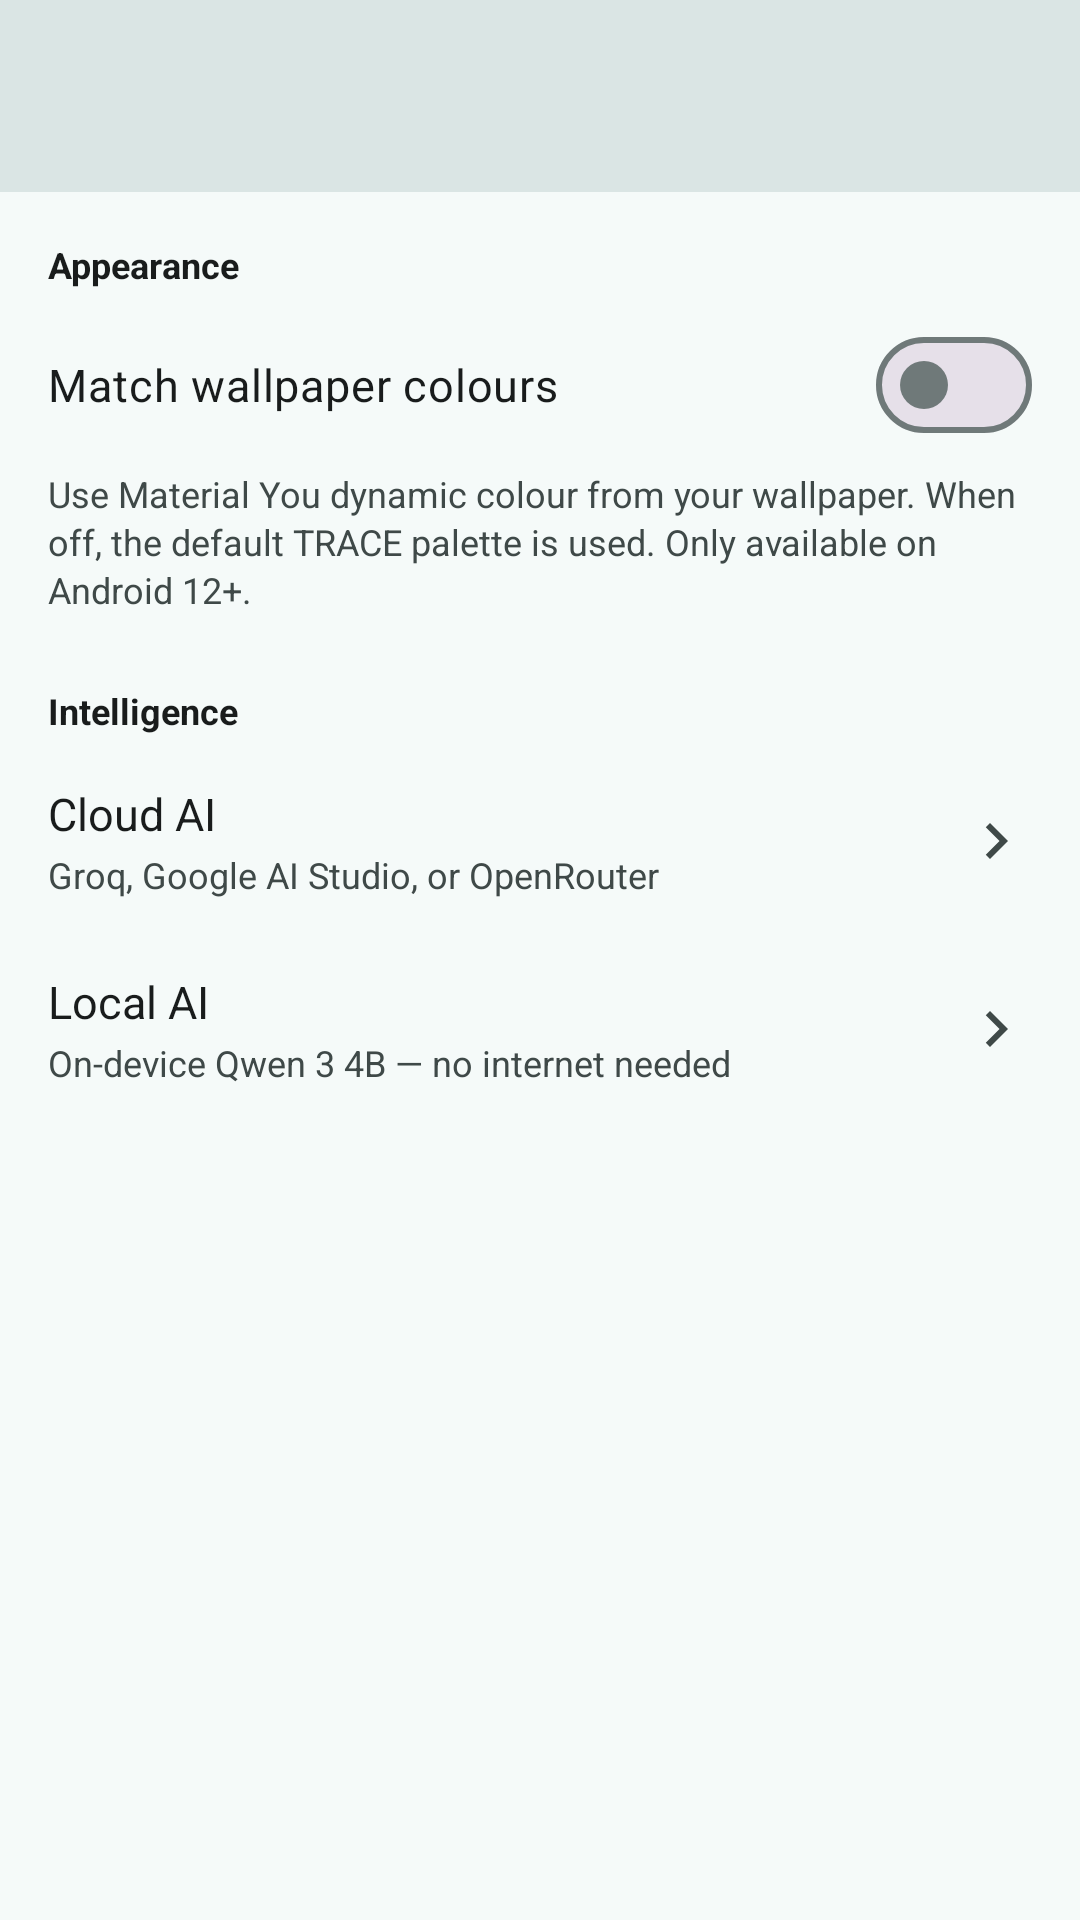

Here is an Android app screen rendered from its layout file. Give the layout XML and the strings, colors and styles it references.
<!-- AndroidManifest.xml: application theme Theme.TRACE -->
<!-- res/layout/activity_settings.xml -->
<?xml version="1.0" encoding="utf-8"?>
<LinearLayout xmlns:android="http://schemas.android.com/apk/res/android"
    xmlns:app="http://schemas.android.com/apk/res-auto"
    android:layout_width="match_parent"
    android:layout_height="match_parent"
    android:orientation="vertical"
    android:background="?attr/colorSurface">

    <com.google.android.material.appbar.MaterialToolbar
        android:id="@+id/toolbar"
        android:layout_width="match_parent"
        android:layout_height="?attr/actionBarSize"
        android:background="?attr/colorSurfaceVariant"
        app:titleTextColor="?attr/colorOnSurface"
        app:navigationIconTint="?attr/colorOnSurface" />

    <ScrollView
        android:layout_width="match_parent"
        android:layout_height="0dp"
        android:layout_weight="1">

        <LinearLayout
            android:layout_width="match_parent"
            android:layout_height="wrap_content"
            android:orientation="vertical"
            android:padding="16dp">

            <TextView
                android:layout_width="match_parent"
                android:layout_height="wrap_content"
                android:text="Appearance"
                android:textColor="?attr/colorOnSurface"
                android:textSize="12sp"
                android:textStyle="bold"
                android:paddingBottom="8dp" />

            <com.google.android.material.materialswitch.MaterialSwitch
                android:id="@+id/switchWallpaperPalette"
                android:layout_width="match_parent"
                android:layout_height="wrap_content"
                android:text="Match wallpaper colours"
                android:textColor="?attr/colorOnSurface"
                android:textSize="15sp" />

            <TextView
                android:layout_width="match_parent"
                android:layout_height="wrap_content"
                android:layout_marginTop="4dp"
                android:textColor="?attr/colorOnSurfaceVariant"
                android:textSize="12sp"
                android:lineSpacingExtra="2dp"
                android:text="Use Material You dynamic colour from your wallpaper. When off, the default TRACE palette is used. Only available on Android 12+." />

            <TextView
                android:layout_width="match_parent"
                android:layout_height="wrap_content"
                android:layout_marginTop="24dp"
                android:text="Intelligence"
                android:textColor="?attr/colorOnSurface"
                android:textSize="12sp"
                android:textStyle="bold"
                android:paddingBottom="4dp" />

            
            <LinearLayout
                android:id="@+id/rowCloudAi"
                android:layout_width="match_parent"
                android:layout_height="wrap_content"
                android:orientation="horizontal"
                android:gravity="center_vertical"
                android:paddingTop="12dp"
                android:paddingBottom="12dp"
                android:background="?attr/selectableItemBackground">

                <LinearLayout
                    android:layout_width="0dp"
                    android:layout_height="wrap_content"
                    android:layout_weight="1"
                    android:orientation="vertical">

                    <TextView
                        android:layout_width="wrap_content"
                        android:layout_height="wrap_content"
                        android:text="Cloud AI"
                        android:textColor="?attr/colorOnSurface"
                        android:textSize="15sp" />

                    <TextView
                        android:layout_width="wrap_content"
                        android:layout_height="wrap_content"
                        android:layout_marginTop="2dp"
                        android:textColor="?attr/colorOnSurfaceVariant"
                        android:textSize="12sp"
                        android:text="Groq, Google AI Studio, or OpenRouter" />

                </LinearLayout>

                <ImageView
                    android:layout_width="wrap_content"
                    android:layout_height="wrap_content"
                    android:src="@drawable/ic_chevron_right"
                    android:paddingStart="12dp"
                    android:importantForAccessibility="no" />

            </LinearLayout>

            
            <LinearLayout
                android:id="@+id/rowLocalAi"
                android:layout_width="match_parent"
                android:layout_height="wrap_content"
                android:orientation="horizontal"
                android:gravity="center_vertical"
                android:paddingTop="12dp"
                android:paddingBottom="12dp"
                android:background="?attr/selectableItemBackground">

                <LinearLayout
                    android:layout_width="0dp"
                    android:layout_height="wrap_content"
                    android:layout_weight="1"
                    android:orientation="vertical">

                    <TextView
                        android:layout_width="wrap_content"
                        android:layout_height="wrap_content"
                        android:text="Local AI"
                        android:textColor="?attr/colorOnSurface"
                        android:textSize="15sp" />

                    <TextView
                        android:layout_width="wrap_content"
                        android:layout_height="wrap_content"
                        android:layout_marginTop="2dp"
                        android:textColor="?attr/colorOnSurfaceVariant"
                        android:textSize="12sp"
                        android:text="On-device Qwen 3 4B — no internet needed" />

                </LinearLayout>

                <ImageView
                    android:layout_width="wrap_content"
                    android:layout_height="wrap_content"
                    android:src="@drawable/ic_chevron_right"
                    android:paddingStart="12dp"
                    android:importantForAccessibility="no" />

            </LinearLayout>

        </LinearLayout>

    </ScrollView>

</LinearLayout>
<!-- resources referenced by this layout -->
<resources>
  <!-- drawable ic_chevron_right (drawable) -->
  <?xml version="1.0" encoding="utf-8"?>
  <vector xmlns:android="http://schemas.android.com/apk/res/android"
      android:width="24dp"
      android:height="24dp"
      android:viewportWidth="24"
      android:viewportHeight="24"
      android:tint="?attr/colorOnSurfaceVariant">
      <path
          android:fillColor="@android:color/white"
          android:pathData="M8.59,16.59L13.17,12 8.59,7.41 10,6l6,6 -6,6z" />
  </vector>
  <color name="light_primary">#006D6D</color>
  <color name="light_on_primary">#FFFFFF</color>
  <color name="light_primary_container">#6FF7F6</color>
  <color name="light_on_primary_container">#002020</color>
  <color name="light_secondary">#4A6363</color>
  <color name="light_on_secondary">#FFFFFF</color>
  <color name="light_secondary_container">#CCE8E8</color>
  <color name="light_on_secondary_container">#051F1F</color>
  <color name="light_tertiary">#4D5F71</color>
  <color name="light_on_tertiary">#FFFFFF</color>
  <color name="light_tertiary_container">#D1E4F9</color>
  <color name="light_on_tertiary_container">#081C2B</color>
  <color name="light_error">#BA1A1A</color>
  <color name="light_on_error">#FFFFFF</color>
  <color name="light_error_container">#FFDAD6</color>
  <color name="light_on_error_container">#410002</color>
  <color name="light_surface">#F5FAF9</color>
  <color name="light_on_surface">#191C1C</color>
  <color name="light_surface_variant">#DAE5E4</color>
  <color name="light_on_surface_variant">#3F4948</color>
  <color name="light_inverse_surface">#2D3131</color>
  <color name="light_inverse_on_surface">#EFF4F3</color>
  <color name="light_inverse_primary">#4FDADA</color>
  <color name="light_outline">#6F7979</color>
  <color name="light_outline_variant">#BEC9C8</color>
  <color name="light_surface_container">#E9EFEE</color>
</resources>
